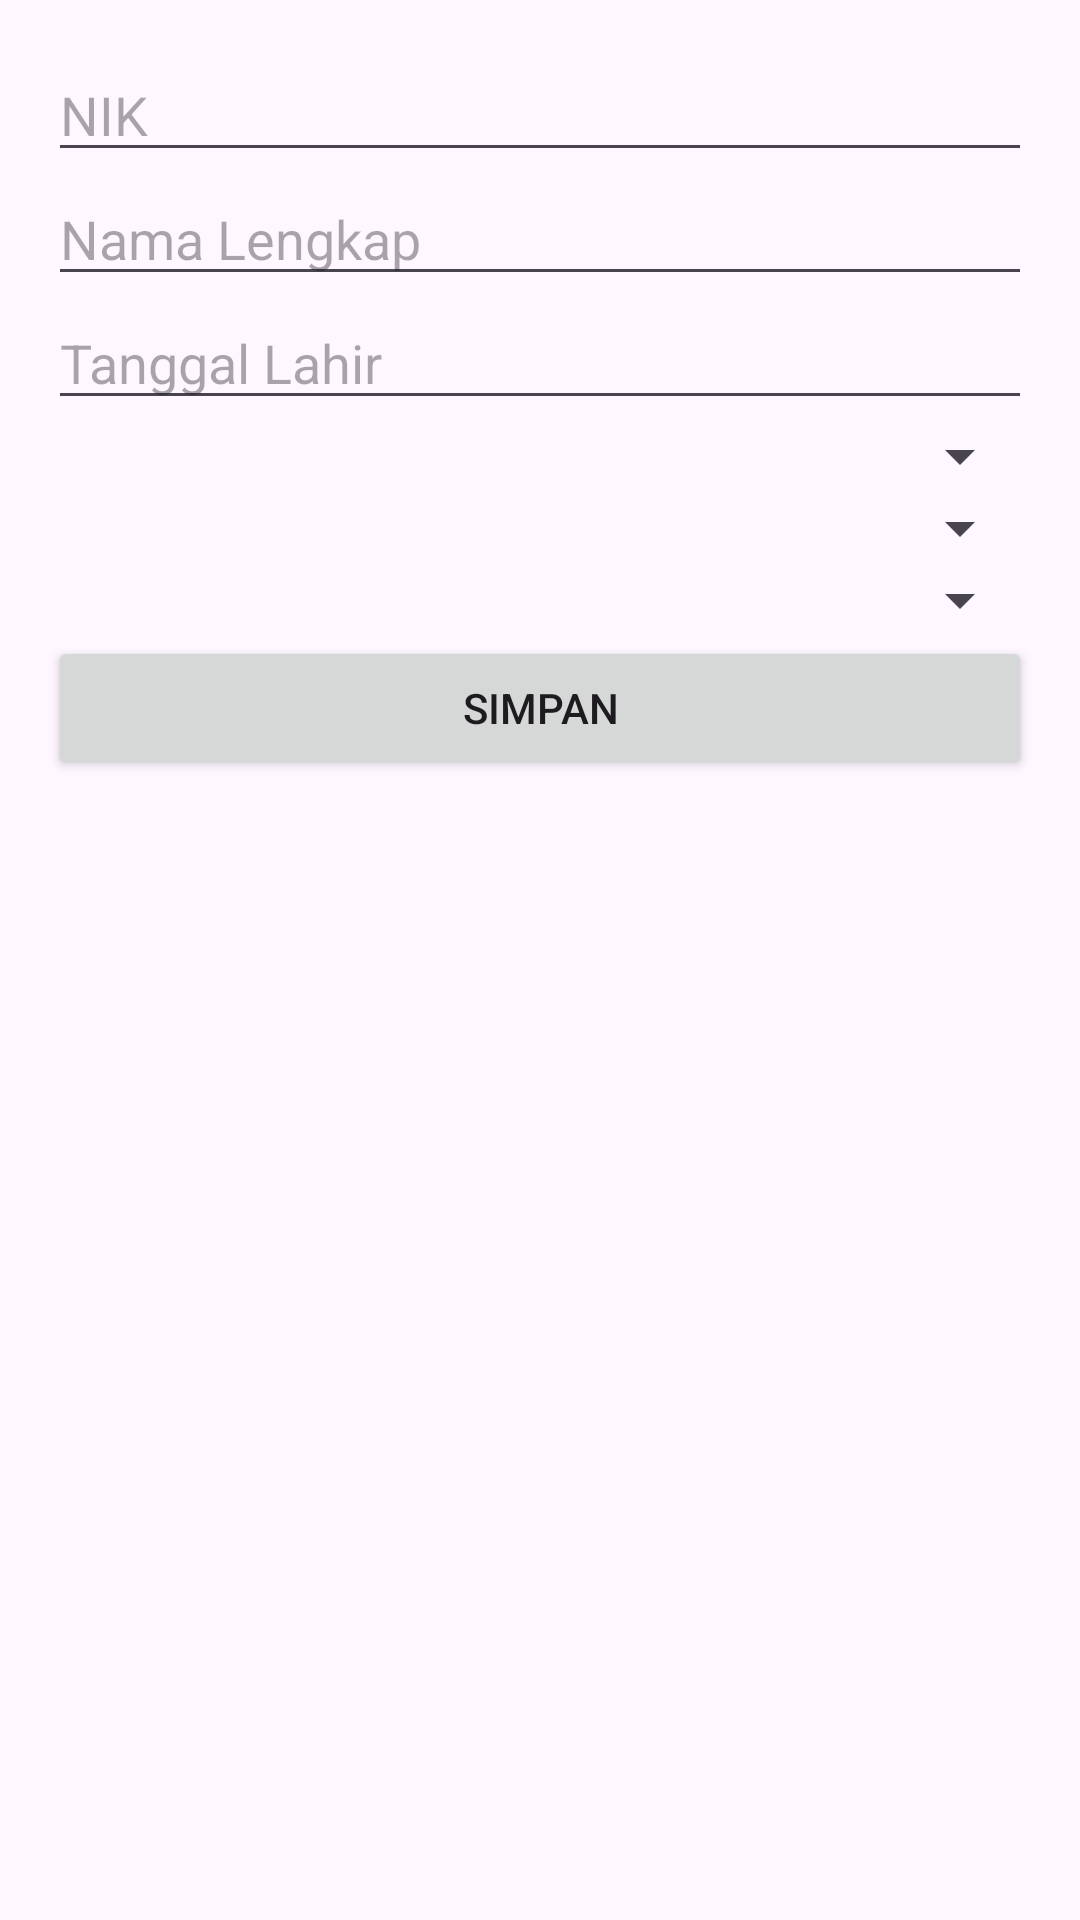

Layout XML and referenced resources for this Android screen:
<!-- AndroidManifest.xml: application theme Theme.PendataanWarga -->
<!-- res/layout/activity_member_form.xml -->
<ScrollView xmlns:android="http://schemas.android.com/apk/res/android"
    android:layout_width="match_parent"
    android:layout_height="match_parent">

    <LinearLayout
        android:layout_width="match_parent"
        android:layout_height="wrap_content"
        android:orientation="vertical"
        android:padding="16dp">

        <EditText
            android:id="@+id/etNik"
            android:layout_width="match_parent"
            android:layout_height="wrap_content"
            android:hint="@string/nik"
            android:inputType="number" />

        <EditText
            android:id="@+id/etNama"
            android:layout_width="match_parent"
            android:layout_height="wrap_content"
            android:hint="@string/nama_lengkap"
            android:inputType="textPersonName" />

        <EditText
            android:id="@+id/etTanggalLahir"
            android:layout_width="match_parent"
            android:layout_height="wrap_content"
            android:hint="@string/tanggal_lahir"
            android:inputType="date" />

        <Spinner
            android:id="@+id/spHubungan"
            android:layout_width="match_parent"
            android:layout_height="wrap_content" />

        <Spinner
            android:id="@+id/spKesehatan"
            android:layout_width="match_parent"
            android:layout_height="wrap_content" />

        <Spinner
            android:id="@+id/spPendidikan"
            android:layout_width="match_parent"
            android:layout_height="wrap_content" />

        <Button
            android:id="@+id/btnSimpanAnggota"
            android:layout_width="match_parent"
            android:layout_height="wrap_content"
            android:text="@string/simpan" />

    </LinearLayout>
</ScrollView>
<!-- resources referenced by this layout -->
<resources>
  <string name="nama_lengkap">Nama Lengkap</string>
  <string name="nik">NIK</string>
  <string name="simpan">Simpan</string>
  <string name="tanggal_lahir">Tanggal Lahir</string>
  <style name="Theme.PendataanWarga" parent="Theme.Material3.Light.NoActionBar">
          <item name="colorPrimary">@color/purple_500</item>
          <item name="colorPrimaryVariant">@color/purple_700</item>
          <item name="colorSecondary">@color/teal_200</item>
          <item name="android:statusBarColor" tools:targetApi="l">@color/purple_700</item>
      </style>
  <!-- not gathered from this repository: default colours our renderer supplied (Android Studio template values) -->
  <color name="purple_500">#FF6200EE</color>
  <color name="purple_700">#FF3700B3</color>
  <color name="teal_200">#FF03DAC5</color>
</resources>
